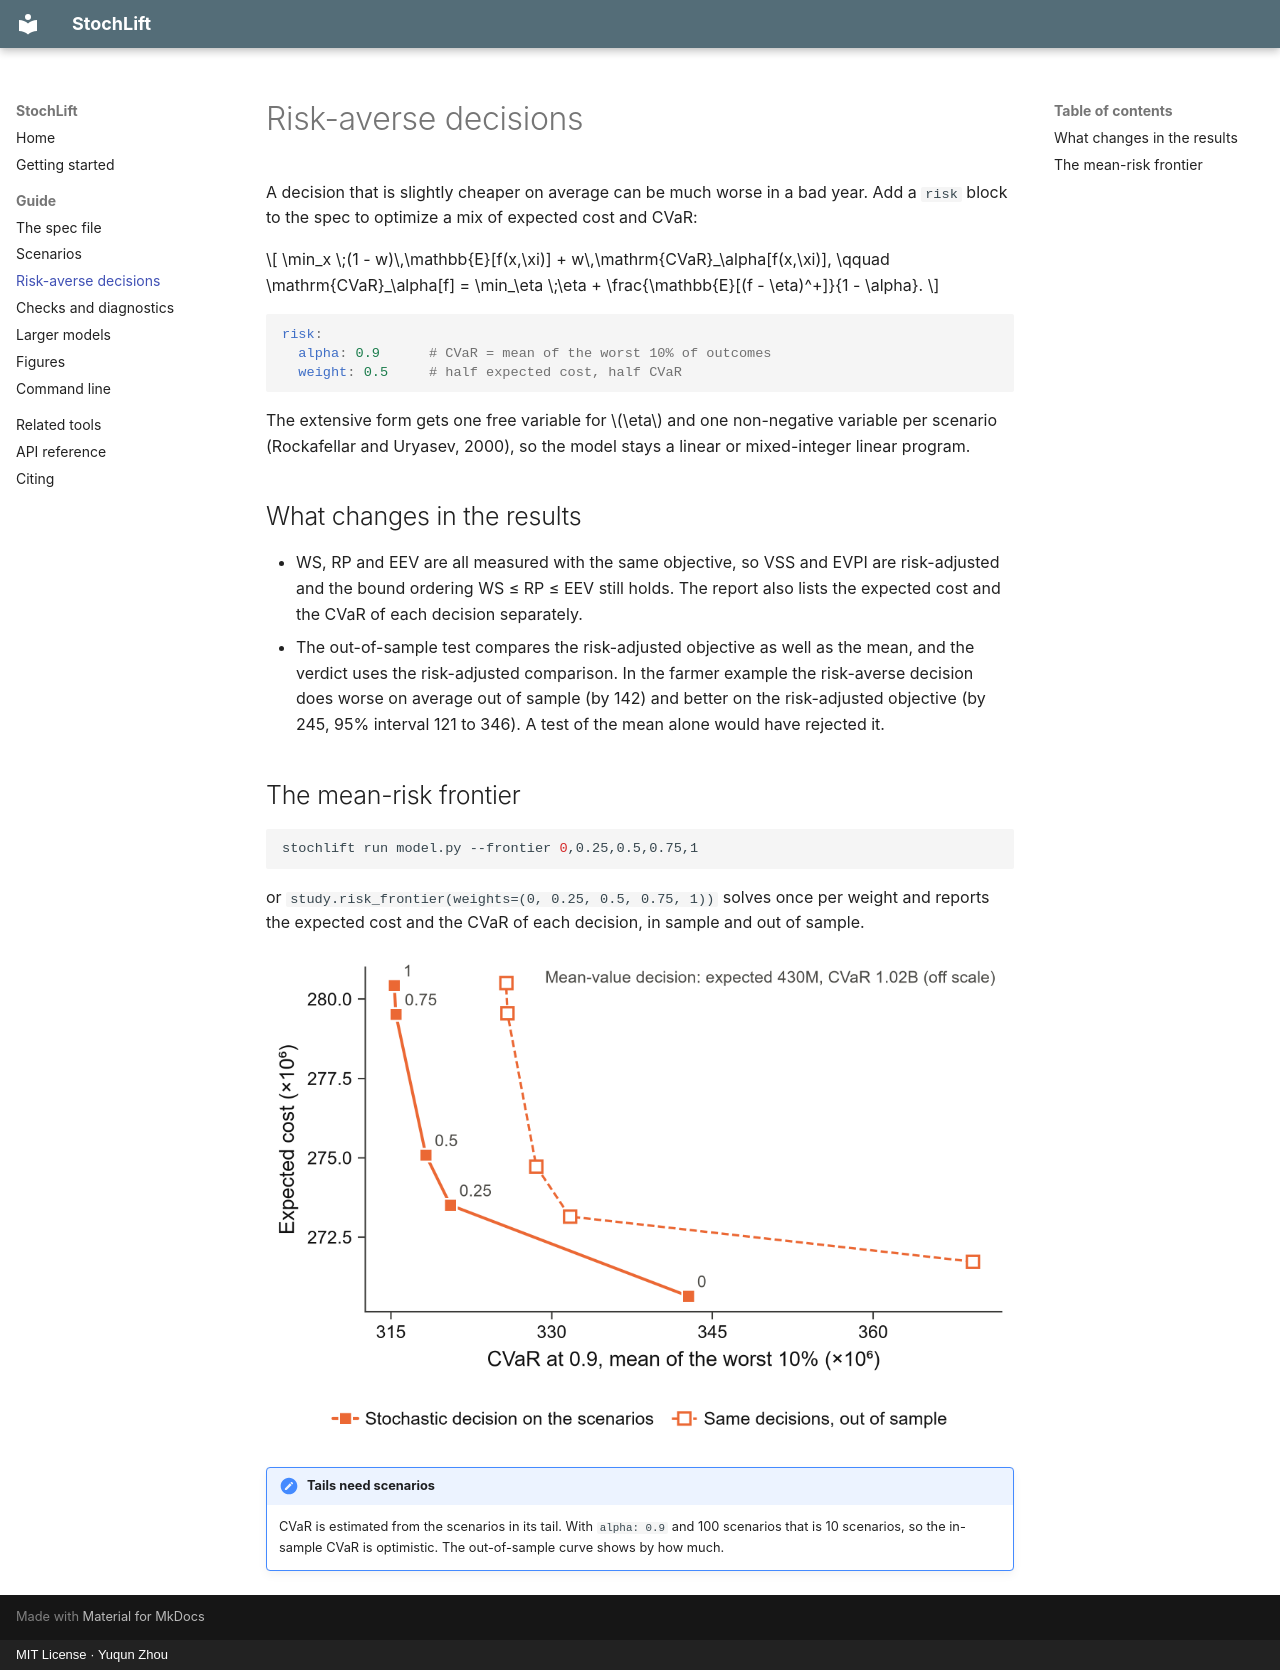

repository: yzhou364/stochlift · page: risk/index.html · generator: mkdocs · copyright: MIT License · Yuqun Zhou

# Risk-averse decisions

A decision that is slightly cheaper on average can be much worse in a bad year. Add a `risk`
block to the spec to optimize a mix of expected cost and CVaR:

$$
\min_x \;(1 - w)\,\mathbb{E}[f(x,\xi)] + w\,\mathrm{CVaR}_\alpha[f(x,\xi)],
\qquad
\mathrm{CVaR}_\alpha[f] = \min_\eta \;\eta + \frac{\mathbb{E}[(f - \eta)^+]}{1 - \alpha}.
$$

```yaml
risk:
  alpha: 0.9      # CVaR = mean of the worst 10% of outcomes
  weight: 0.5     # half expected cost, half CVaR
```

The extensive form gets one free variable for $\eta$ and one non-negative variable per scenario
(Rockafellar and Uryasev, 2000), so the model stays a linear or mixed-integer linear program.

## What changes in the results

- WS, RP and EEV are all measured with the same objective, so VSS and EVPI are risk-adjusted and
  the bound ordering WS ≤ RP ≤ EEV still holds. The report also lists the expected cost and the
  CVaR of each decision separately.
- The out-of-sample test compares the risk-adjusted objective as well as the mean, and the
  verdict uses the risk-adjusted comparison. In the farmer example the risk-averse decision does
  worse on average out of sample (by 142) and better on the risk-adjusted objective (by 245, 95%
  interval 121 to 346). A test of the mean alone would have rejected it.

## The mean-risk frontier

```bash
stochlift run model.py --frontier 0,0.25,0.5,0.75,1
```

or `study.risk_frontier(weights=(0, 0.25, 0.5, 0.75, 1))` solves once per weight and reports the
expected cost and the CVaR of each decision, in sample and out of sample.

![Mean-risk frontier for generation capacity expansion](img/capacity_frontier.png)

!!! note "Tails need scenarios"
    CVaR is estimated from the scenarios in its tail. With `alpha: 0.9` and 100 scenarios that
    is 10 scenarios, so the in-sample CVaR is optimistic. The out-of-sample curve shows by how
    much.
